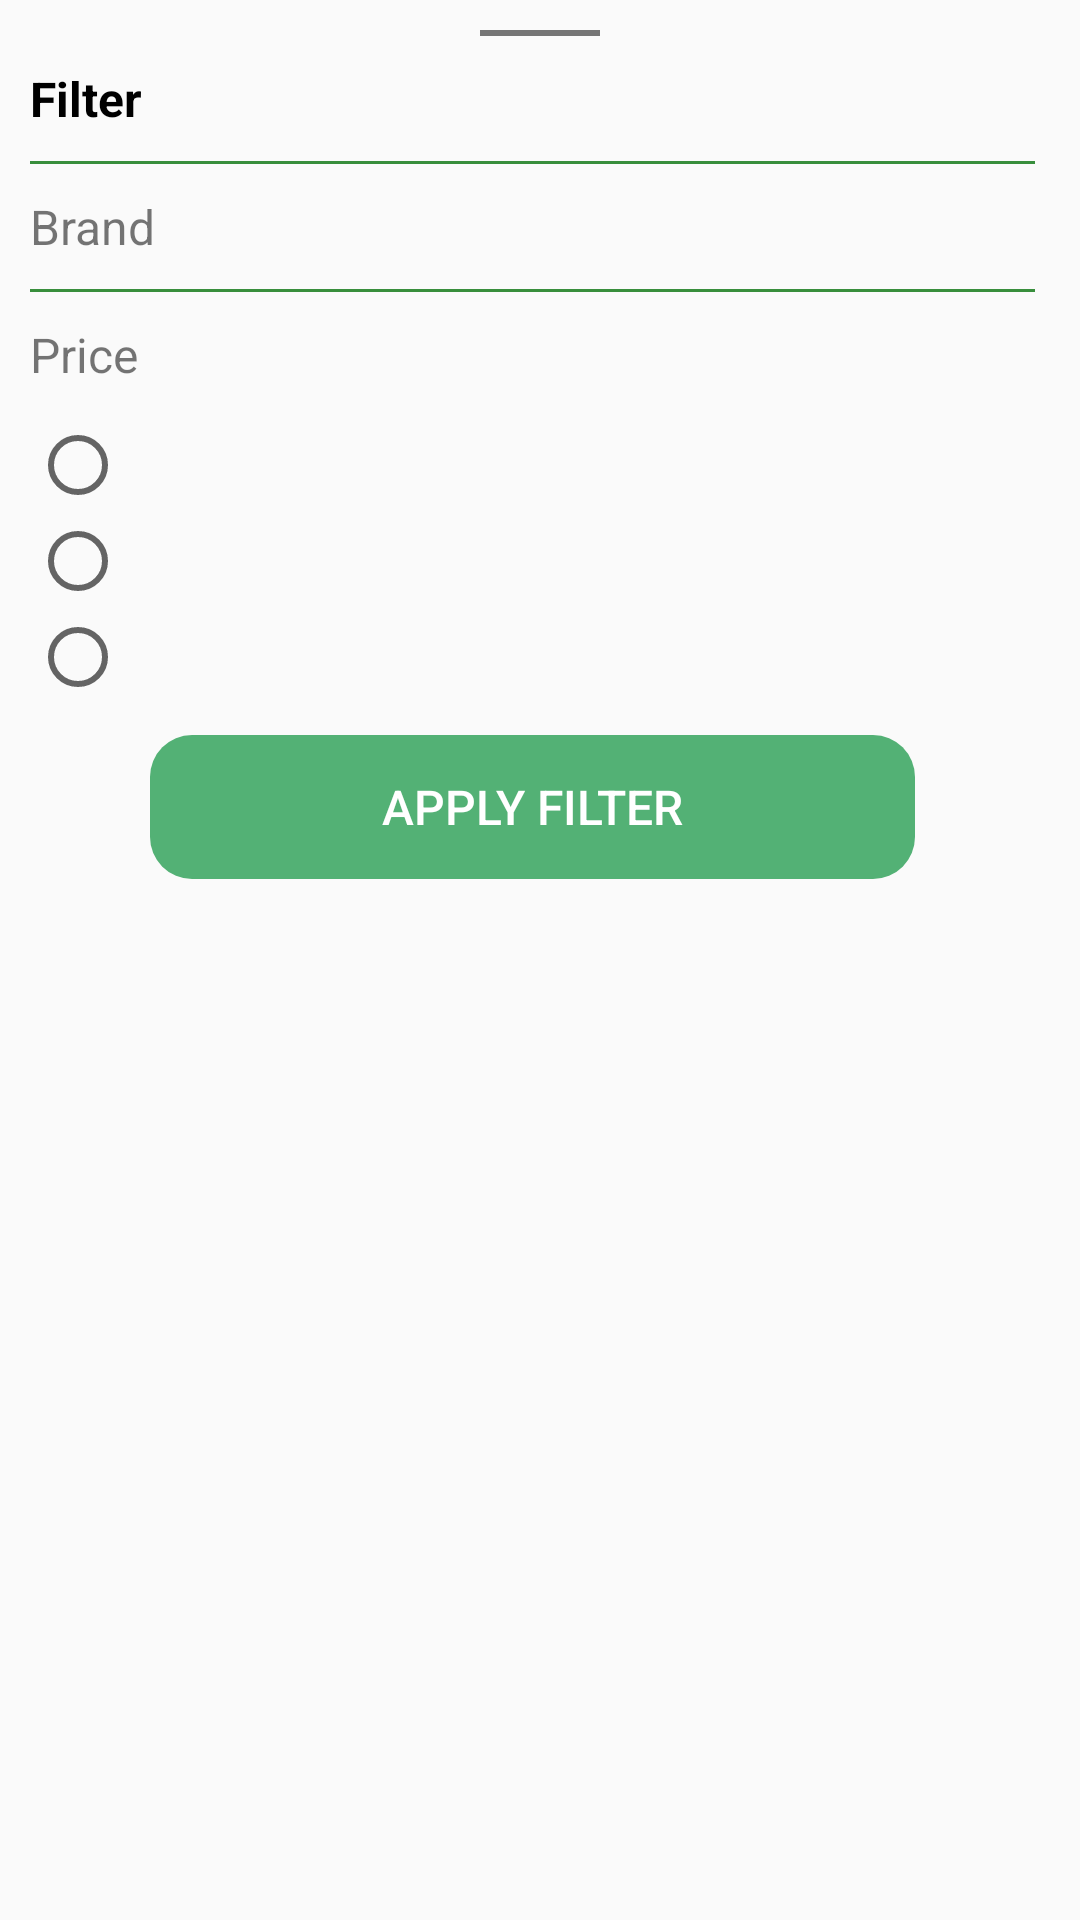

Here is an Android app screen rendered from its layout file. Give the layout XML and the strings, colors and styles it references.
<!-- AndroidManifest.xml: application theme Theme.Mercado -->
<!-- res/layout/bottom_sheet_filter.xml -->
<?xml version="1.0" encoding="utf-8"?>
<LinearLayout xmlns:android="http://schemas.android.com/apk/res/android"
    xmlns:app="http://schemas.android.com/apk/res-auto"
    android:id="@+id/bottom_sheet"
    android:layout_width="match_parent"
    android:layout_height="wrap_content"
    android:orientation="vertical">

    <View
        android:layout_width="40dp"
        android:layout_height="2dp"
        android:layout_gravity="center"
        android:layout_marginTop="10dp"
        android:background="@color/secondary_text"
        android:src="@drawable/ic_baseline_remove_24" />

    <LinearLayout
        android:layout_width="match_parent"
        android:layout_height="match_parent"
        android:layout_marginLeft="10dp"
        android:layout_marginRight="15dp"
        android:orientation="vertical">

        <TextView
            android:layout_width="wrap_content"
            android:layout_height="wrap_content"
            android:layout_marginTop="10dp"
            android:layout_marginBottom="10dp"
            android:text="Filter"
            android:textColor="@color/black"
            android:textSize="16sp"
            android:textStyle="bold" />

        <View
            android:layout_width="match_parent"
            android:layout_height="1dp"
            android:background="@color/primary_dark" />

        <LinearLayout
            android:layout_width="match_parent"
            android:layout_height="wrap_content"
            android:layout_marginTop="10dp"
            android:orientation="vertical">

            <TextView
                android:layout_width="wrap_content"
                android:layout_height="wrap_content"
                android:layout_marginBottom="10dp"
                android:text="Brand"
                android:textSize="16sp" />

            <androidx.recyclerview.widget.RecyclerView
                android:id="@+id/list_brands"
                android:layout_width="match_parent"
                android:layout_height="wrap_content">

            </androidx.recyclerview.widget.RecyclerView>

        </LinearLayout>

        <View
            android:layout_width="match_parent"
            android:layout_height="1dp"
            android:background="@color/primary_dark" />

        <LinearLayout
            android:layout_width="match_parent"
            android:layout_height="wrap_content"
            android:layout_marginTop="10dp"
            android:orientation="vertical">

            <TextView
                android:layout_width="wrap_content"
                android:layout_height="wrap_content"
                android:layout_marginBottom="10dp"
                android:text="Price"
                android:textSize="16sp" />

            <RadioGroup
                android:layout_width="match_parent"
                android:layout_height="wrap_content">

                <RadioButton
                    android:id="@+id/filter_price_one"
                    android:layout_width="match_parent"
                    android:layout_height="wrap_content"
                    android:textSize="16sp" />

                <RadioButton
                    android:id="@+id/filter_price_two"
                    android:layout_width="match_parent"
                    android:layout_height="wrap_content"
                    android:backgroundTint="@color/accent"
                    android:textSize="16sp" />

                <RadioButton
                    android:id="@+id/filter_price_three"
                    android:layout_width="match_parent"
                    android:layout_height="wrap_content"
                    android:textSize="16sp" />
            </RadioGroup>


        </LinearLayout>

        <Button
            android:id="@+id/apply_filter"
            android:layout_width="match_parent"
            android:layout_height="wrap_content"
            android:layout_marginLeft="40dp"
            android:layout_marginTop="10dp"
            android:layout_marginRight="40dp"
            android:layout_marginBottom="10dp"
            android:background="@drawable/round_button"
            android:backgroundTint="@color/accent"
            android:gravity="center"
            android:text="apply filter"
            android:textColor="@color/white"
            android:textSize="16sp" />

    </LinearLayout>


</LinearLayout>
<!-- resources referenced by this layout -->
<resources>
  <color name="accent">#53b175</color>
  <color name="black">#FF000000</color>
  <color name="primary_dark">#388E3C</color>
  <color name="secondary_text">#757575</color>
  <color name="white">#FFFFFFFF</color>
  <!-- drawable round_button (drawable) -->
  <?xml version="1.0" encoding="utf-8"?>
  <shape xmlns:android="http://schemas.android.com/apk/res/android" android:shape="rectangle" >
      <corners
          android:radius="14dp"
          />
      <stroke
          android:width="0dp"
          android:color="#878787"
          />
  </shape>
  <style name="Theme.Mercado" parent="Theme.AppCompat.DayNight.DarkActionBar">
          
          <item name="colorPrimary">@color/primary</item>
          <item name="colorPrimaryVariant">@color/primary_dark</item>
          <item name="colorOnPrimary">@color/white</item>
          
          <item name="colorSecondary">@color/teal_200</item>
          <item name="colorSecondaryVariant">@color/teal_700</item>
          <item name="colorOnSecondary">@color/black</item>
          
          <item name="android:statusBarColor" tools:targetApi="l">?attr/colorPrimaryVariant</item>
          
  
          
          <item name="android:windowActivityTransitions">true</item>
      </style>
  <color name="primary">#4CAF50</color>
  <color name="teal_200">#FF03DAC5</color>
  <color name="teal_700">#FF018786</color>
</resources>
